Labelled photos from "Durian_Leaf_Diseases", an image-classification folder in tmai110605/DurianLeafDisease. The possible labels are: algal, allocaridara attack, blight, healthy, phomopsis.

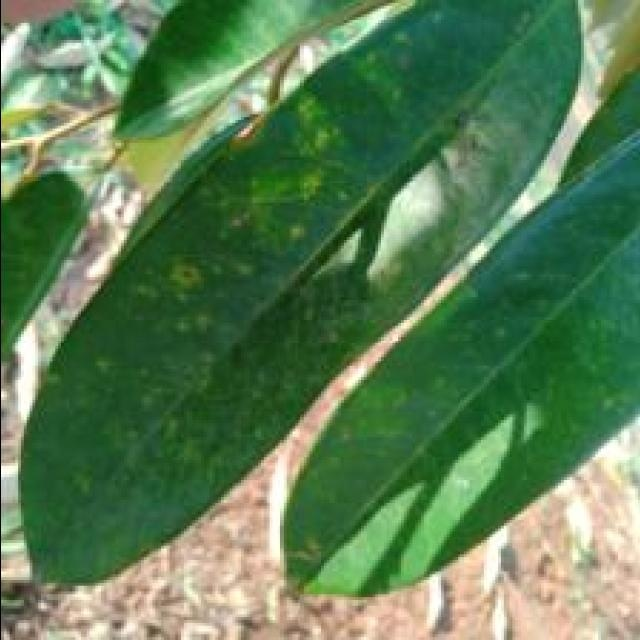
Label: phomopsis

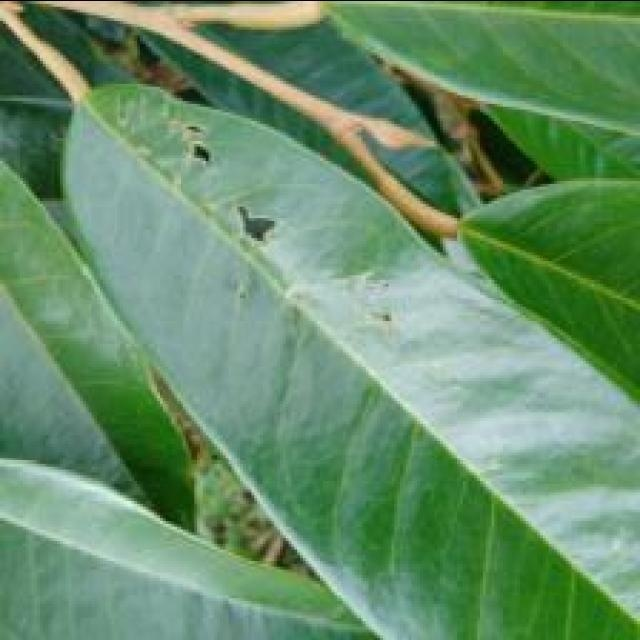
Label: allocaridara attack

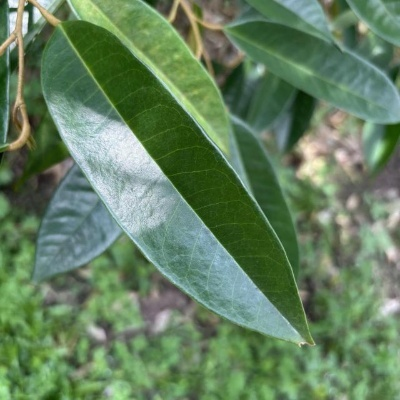
Label: healthy

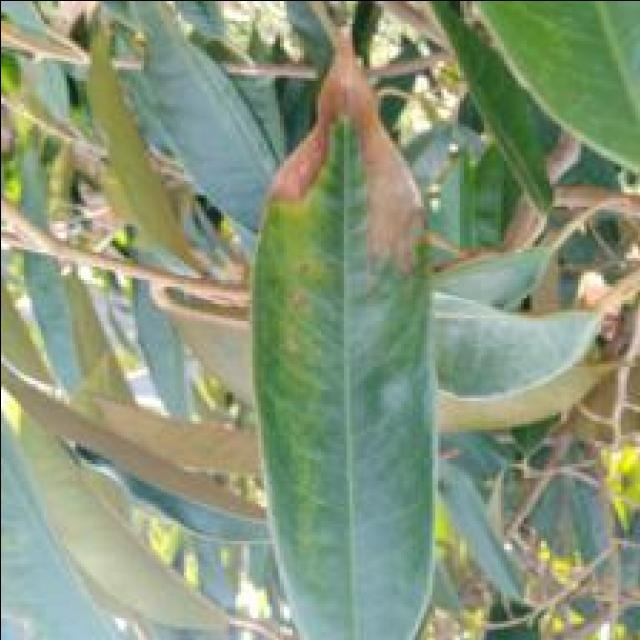
Label: blight

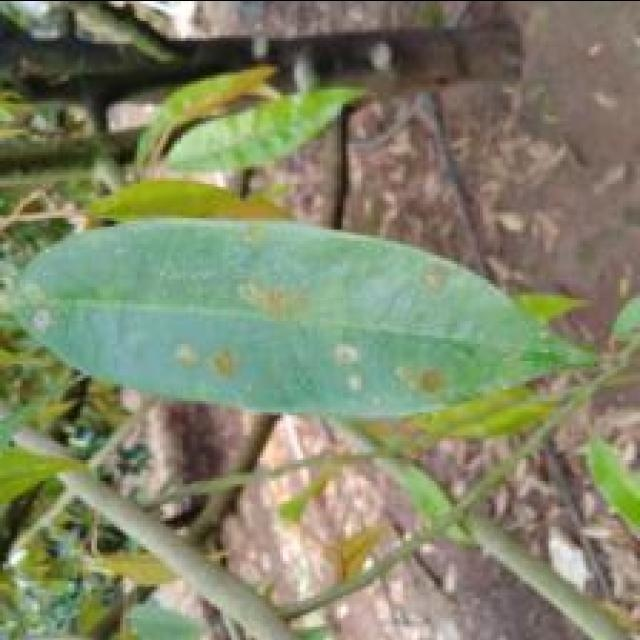
Label: algal

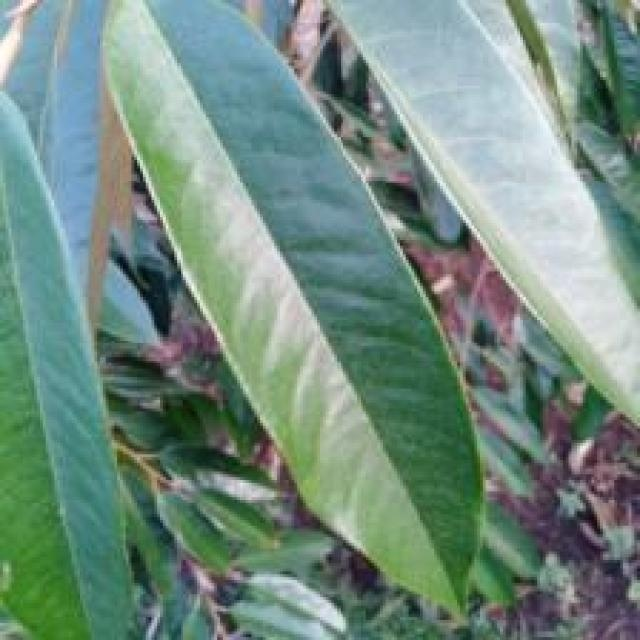
Label: healthy
